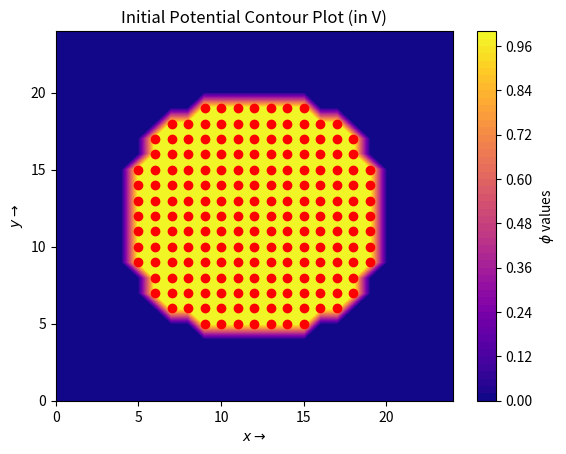
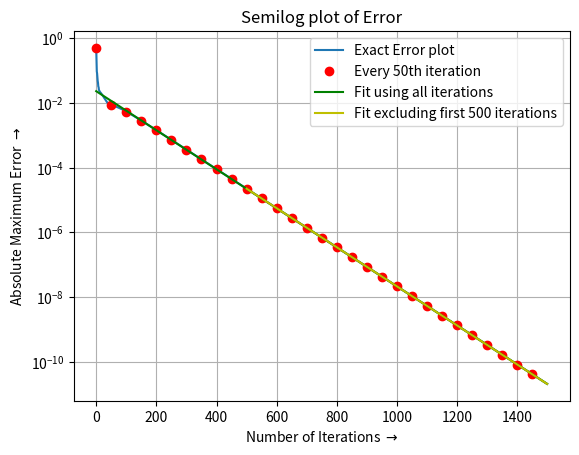
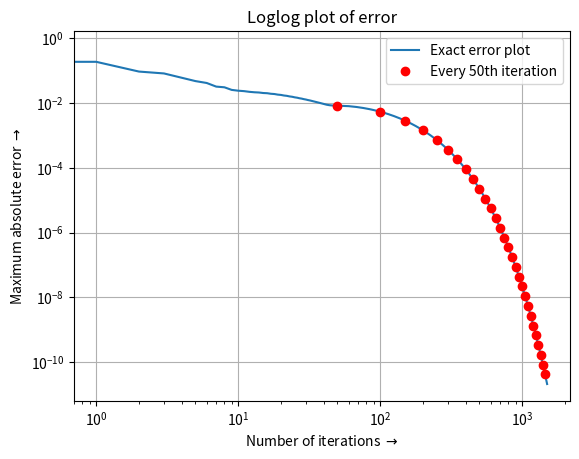
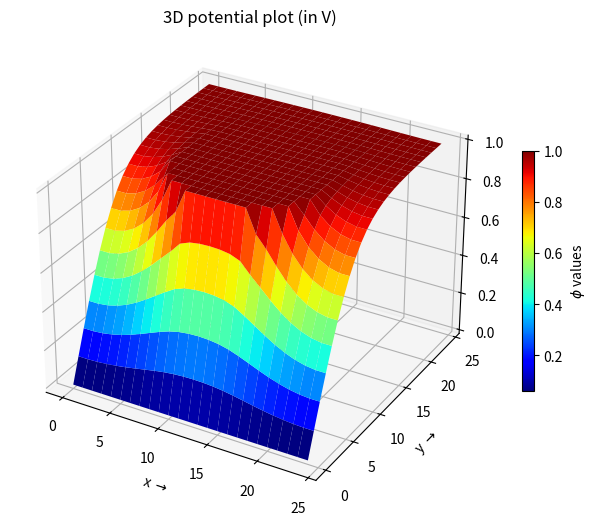
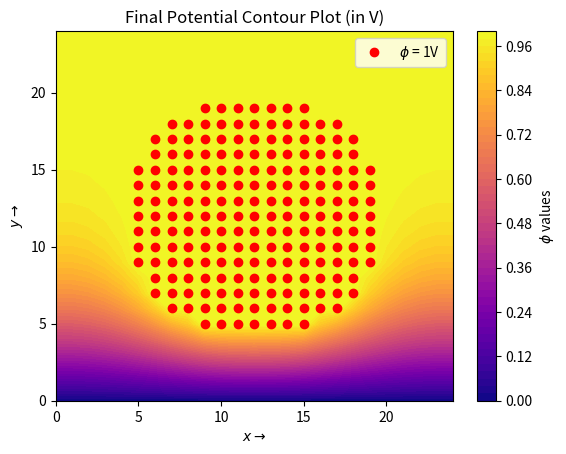
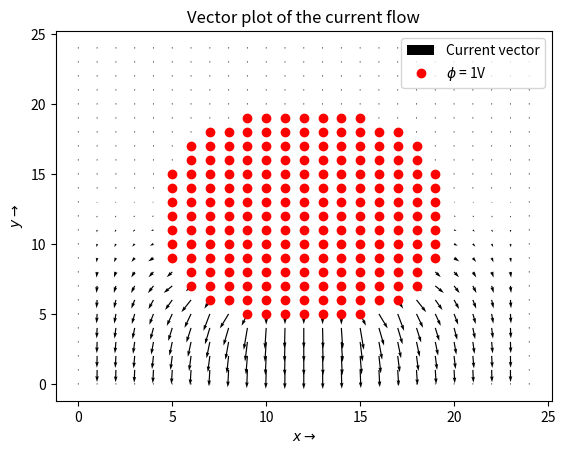
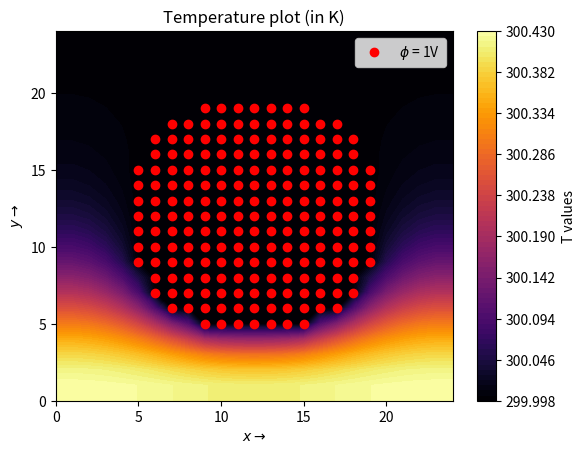

Here is the Python script that generated these plots, in order:
"""
-------------------------------------------------------------
        EE2703 Applied Programming Lab - 2022(Jan-May)
                        Assignment 5
        Name : Chagari Koushal Kumar Reddy
        Roll Number : EE20B023
        Date of completion: 07-03-2022
-------------------------------------------------------------
"""

from pylab import *
import mpl_toolkits.mplot3d.axes3d as p3
import numpy as np
import matplotlib.pyplot as plt

Nx=25 # size along x
Ny=25;  # size along y
radius=8 # radius of central lead
Niter=1500 # number of iterations to perform

if len(sys.argv) == 5 :
    for i in sys.argv:
        Nx = int(sys.argv[1])
        Ny = int(sys.argv[2])
        radius = int(sys.argv[3])
        Niter = int(sys.argv[4])

elif len(sys.argv) == 1:
    print("Alternately you could use the format: python <file.py> Nx Ny radius Niter")

else:
    sys.exit("Wrong number of arguments! Please use the format: python <file.py> Nx Ny radius Niter")

phi = zeros((Ny,Nx))

# We assume that the center of phi matrix is the coordiate point (0,0)
x = np.arange(Nx)
mid_value = 0
if Nx%2 == 1:
    mid_value = (Nx-1)/2
else:
    mid_value = Nx/2
y = np.arange(Ny)
x = x - mid_value   # Constructing coordinate vectors
y = y - mid_value
y = y[::-1]         # Reversing because the bottom row of the phi matrix must correspnd to -12

'''
Because the meshgrid function gives the coordinate vector for y starting from top to bottom

    y[0]    y[0]    y[0]    y[0]
    y[1]    y[1]    y[1]    y[1]
    y[2]    y[2]    y[2]    y[2]
    y[3]    y[3]    y[3]    y[3]    

'''

X,Y = np.meshgrid(x,y)  # Constructing coordinate matrix only to find the points of radius

ii = where(X*X + Y*Y < radius*radius)
phi[ii] = 1.0

# Finding new meshgrid so that in the plots, the values are from 0-Nx, 0-Ny
x = x + mid_value
y = y + mid_value
X,Y = np.meshgrid(x,y)

plt.figure(1)
plt.title("Initial Potential Contour Plot (in V)")
plt.contourf(X, Y, phi, levels = 50, cmap = plt.cm.get_cmap("plasma"))
plt.colorbar(label = r"$\phi$ values", orientation = "vertical")
plt.plot(X[ii],Y[ii],'ro')
plt.xlabel(r"$x \rightarrow$")
plt.ylabel(r"$y \rightarrow$")
plt.show()

oldphi = phi.copy()
errors = np.zeros(Niter)

# Perfoming the iterations
for k in range(Niter):
    oldphi = phi.copy()
    phi[1:-1,1:-1] = (0.25)*(oldphi[1:-1,0:-2] + oldphi[1:-1,2:] + oldphi[0:-2,1:-1] + oldphi[2:,1:-1])
    phi[:,0] = phi[:,1]             # Making the first column equal to the second column so that do(phi)/do(x) = 0
    phi[:,-1] = phi[:,-2]           # Making the last column equal to the last second column so that do(phi)/do(x) = 0
    phi[0,:] = phi[1,:]             # Making the first row equal to the second row so that do(phi)/do(y) = 0
    phi[ii] = 1.0                   # Reasserting the boundary condition that the middle circle is at 1V
    errors[k] = abs(phi - oldphi).max()

plt.figure(2)
plt.grid(True)
plt.title("Semilog plot of Error")
plt.semilogy(range(Niter), errors, label = "Exact Error plot")
plt.plot(range(0,Niter,50), errors[range(0,Niter,50)], 'ro', label = "Every 50th iteration")
x = np.arange(Niter)
x.shape = (Niter,1)
A = np.c_[np.ones((Niter,1)),x]
b = np.log(errors)
fit1 = np.linalg.lstsq(A,b,rcond = None)[0]
fit1_val = np.dot(A,fit1)
plt.semilogy(range(Niter), np.exp(fit1_val), 'g', label = "Fit using all iterations")
fit2 = np.linalg.lstsq(A[500:],b[500:],rcond = None)[0]
fit2_val = np.dot(A[500:],fit2)
print(fit1); print(fit2)
plt.semilogy(range(500,Niter),np.exp(fit2_val), 'y', label = "Fit excluding first 500 iterations")
plt.xlabel(r"Number of Iterations $\rightarrow$")
plt.ylabel(r"Absolute Maximum Error $\rightarrow$")
plt.legend()
plt.show()

plt.figure(3)
plt.grid(True)
plt.title("Loglog plot of error")
plt.loglog(range(Niter), errors, label = "Exact error plot")
plt.loglog(range(0,Niter,50), errors[range(0,Niter,50)], 'ro', label = "Every 50th iteration")
plt.xlabel(r"Number of iterations $\rightarrow$")
plt.ylabel(r"Maximum absolute error $\rightarrow$")
plt.legend()
plt.show()

fig4 = plt.figure(4)
ax = p3.Axes3D(fig4, auto_add_to_figure=False)
fig4.add_axes(ax)
ax.set_title("3D potential plot (in V)")
surf = ax.plot_surface(X, Y, phi, rstride=1, cstride=1, cmap=cm.jet)
plt.colorbar(surf,shrink = 0.5, label = r"$\phi$ values")
ax.set_xlabel(r"x $\rightarrow$")
ax.set_ylabel(r"y $\rightarrow$")
plt.show()

plt.figure(5)
plt.title("Final Potential Contour Plot (in V)")
plt.contourf(X, Y, phi, levels = 50, cmap = plt.cm.get_cmap("plasma"))
plt.colorbar(label = r"$\phi$ values", orientation = "vertical")
plt.plot(X[ii], Y[ii], 'ro', label = r"$\phi$ = 1V")
plt.xlabel(r"$x \rightarrow$")
plt.ylabel(r"$y \rightarrow$")
plt.legend()
plt.show()

# Calculation of Current Densities

Jx = (0.5)*(phi[1:-1,0:-2] - phi[1:-1,2:])
Jy = (0.5)*(phi[0:-2,1:-1] - phi[2:,1:-1])

Jx_temp = np.zeros((Ny,Nx))
Jy_temp = np.zeros((Ny,Nx))     #The currents arrays, which are 'Ny-2' by 'Nx-2' are padded with zero 
Jx_temp[1:Ny-1,1:Nx-1] = Jx
Jy_temp[1:Ny-1,1:Nx-1] = Jy       #currents so that they can be plotted on a 'Ny' by 'Nx' grid 

plt.figure(5)
plt.title("Vector plot of the current flow")

# print(phi); print(Jx_temp); print(Jy_temp)
plt.quiver(X, Y, Jx_temp, -Jy_temp, scale = 5, label = "Current vector")
plt.plot(X[ii], Y[ii], 'ro', label = r"$\phi$ = 1V")
plt.xlabel(r"$x \rightarrow$")
plt.ylabel(r"$y \rightarrow$")
plt.legend()
plt.show()

T = np.zeros((Ny,Nx)) + 300.0
heats = np.multiply(Jx,Jx) + np.multiply(Jy,Jy)

for k in range(Niter):
    T[1:Ny-1,1:Nx-1] = 0.25*( T[0:Ny-2,1:Nx-1] + T[2:Ny,1:Nx-1] + T[1:Ny-1,0:Nx-2] + T[1:Ny-1,2:Nx] + heats )
    T[0,:Nx] = 300.0
    T[:Ny,0] = T[:Ny,1]
    T[:Ny,Nx-1] = T[:Ny,Nx-2]
    T[Ny-1,:Nx] = T[Ny-2,:Nx]
    T[ii] = 300.0                                   

plt.figure(6)
plt.contourf(X, Y, T, levels=75, cmap=plt.cm.get_cmap("inferno"))
plt.colorbar(label="T values", orientation="vertical")
plt.plot(X[ii], Y[ii], 'ro', label = r"$\phi$ = 1V")
plt.title("Temperature plot (in K)")
plt.legend()
plt.xlabel(r"$x \rightarrow$")
plt.ylabel(r"$y \rightarrow$")
plt.show()
